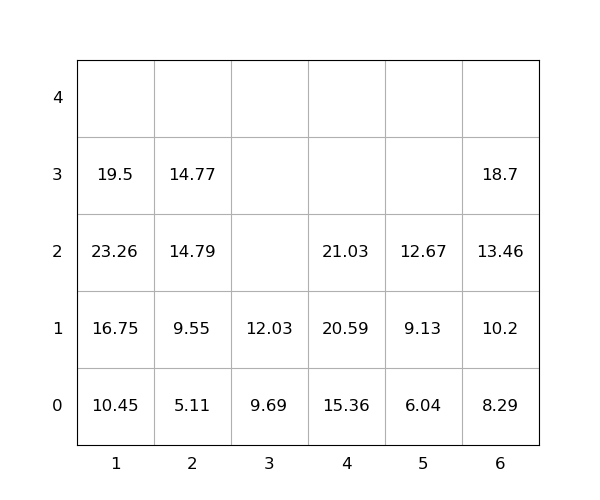

Source data for this figure (header and first rows):
idx, loc_x, loc_y, loc_z, weight, seq, emerg, reloc, size(ft)
1, 1, 0, 0, 10.45, 1, 0, 0, 20
2, 1, 0, 1, 16.75, 2, 0, 0, 20
3, 6, 0, 0, 8.29, 3, 0, 0, 20
4, 1, 0, 2, 23.26, 4, 0, 1.0, 20
5, 2, 0, 0, 5.11, 5, 0, 0, 20
6, 1, 0, 3, 19.5, 6, 0, 1.0, 20
7, 2, 0, 1, 9.55, 7, 0, 0, 20
8, 4, 0, 0, 15.36, 8, 0, 0, 20
9, 5, 0, 0, 6.04, 9, 0, 0, 20
10, 2, 0, 2, 14.79, 10, 0, 0, 20
11, 4, 0, 1, 20.59, 11, 0, 0, 20
12, 6, 0, 1, 10.2, 12, 0, 0, 20
13, 2, 0, 3, 14.77, 13, 0, 0, 20
14, 6, 0, 2, 13.46, 14, 0, 0, 20
15, 5, 0, 1, 9.13, 15, 0, 0, 20
16, 4, 0, 2, 21.03, 16, 0, 0, 20
17, 6, 0, 3, 18.7, 17, 0, 0, 20
18, 3, 0, 0, 9.69, 18, 0, 0, 20
19, 5, 0, 2, 12.67, 19, 0, 0, 20
20, 3, 0, 1, 12.03, 20, 0, 0, 20
